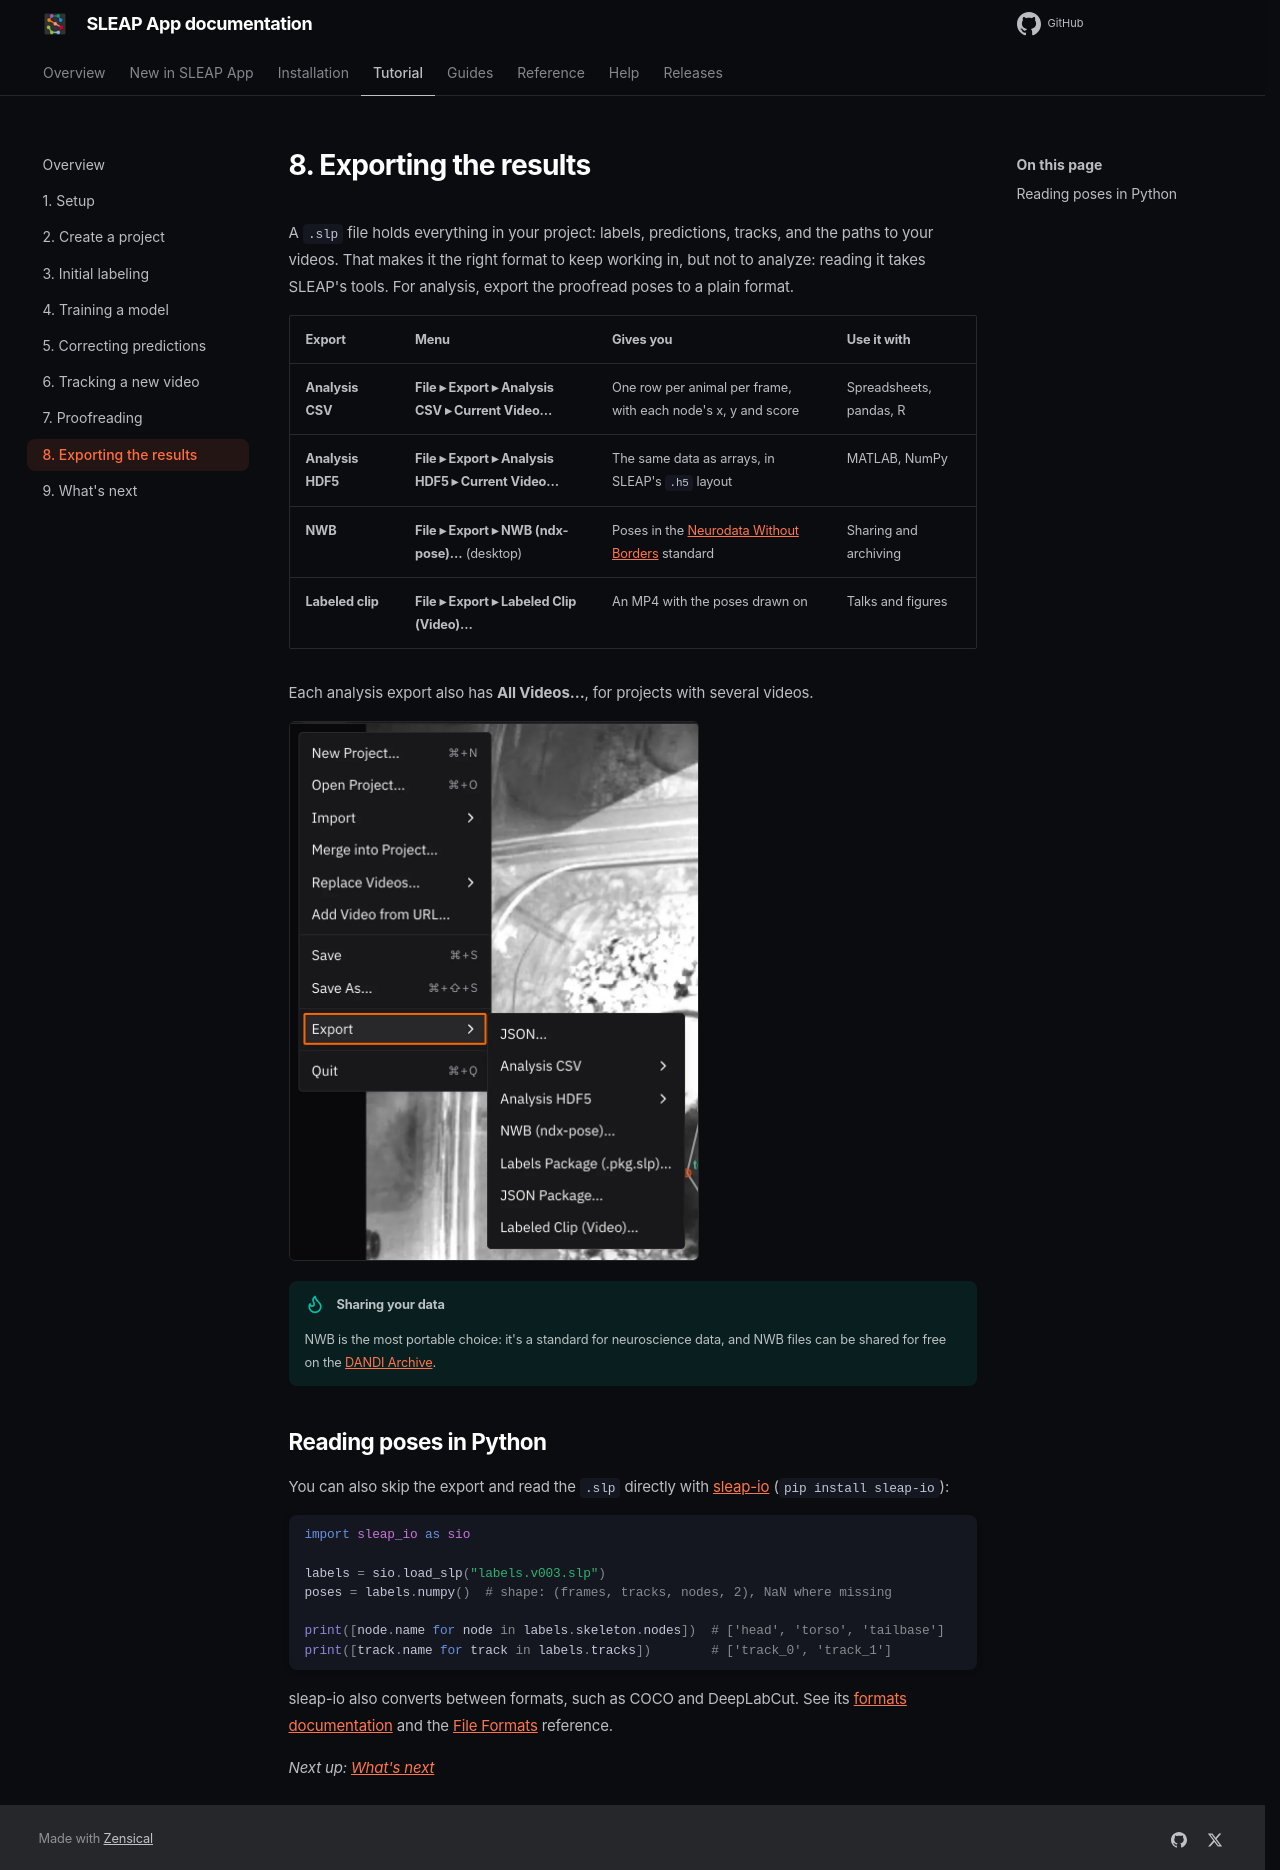

repository: talmolab/sleap-app · page: docs/dev/tutorial/exporting/index.html · generator: mkdocs

# 8. Exporting the results

A `.slp` file holds everything in your project: labels, predictions, tracks,
and the paths to your videos. That makes it the right format to keep working
in, but not to analyze: reading it takes SLEAP's tools. For analysis, export the
proofread poses to a plain format.

| Export | Menu | Gives you | Use it with |
|---|---|---|---|
| **Analysis CSV** | **File ▸ Export ▸ Analysis CSV ▸ Current Video…** | One row per animal per frame, with each node's x, y and score | Spreadsheets, pandas, R |
| **Analysis HDF5** | **File ▸ Export ▸ Analysis HDF5 ▸ Current Video…** | The same data as arrays, in SLEAP's `.h5` layout | MATLAB, NumPy |
| **NWB** | **File ▸ Export ▸ NWB (ndx-pose)…** (desktop) | Poses in the [Neurodata Without Borders](https://nwb.org) standard | Sharing and archiving |
| **Labeled clip** | **File ▸ Export ▸ Labeled Clip (Video)…** | An MP4 with the poses drawn on | Talks and figures |

Each analysis export also has **All Videos…**, for projects with several videos.

![The File ▸ Export menu](../assets/tutorial/export-menu.webp){ width="410" }

!!! tip "Sharing your data"

    NWB is the most portable choice: it's a standard for neuroscience data, and
    NWB files can be shared for free on the [DANDI Archive](https://dandiarchive.org).

## Reading poses in Python

You can also skip the export and read the `.slp` directly with
[sleap-io](https://io.sleap.ai) (`pip install sleap-io`):

```python
import sleap_io as sio

labels = sio.load_slp("labels.v003.slp")
poses = labels.numpy()  # shape: (frames, tracks, nodes, 2), NaN where missing

print([node.name for node in labels.skeleton.nodes])  # ['head', 'torso', 'tailbase']
print([track.name for track in labels.tracks])        # ['track_0', 'track_1']
```

sleap-io also converts between formats, such as COCO and DeepLabCut. See its
[formats documentation](https://io.sleap.ai/latest/formats/) and the
[File Formats](../reference/formats.md) reference.

*Next up: [What's next](next-steps.md)*
